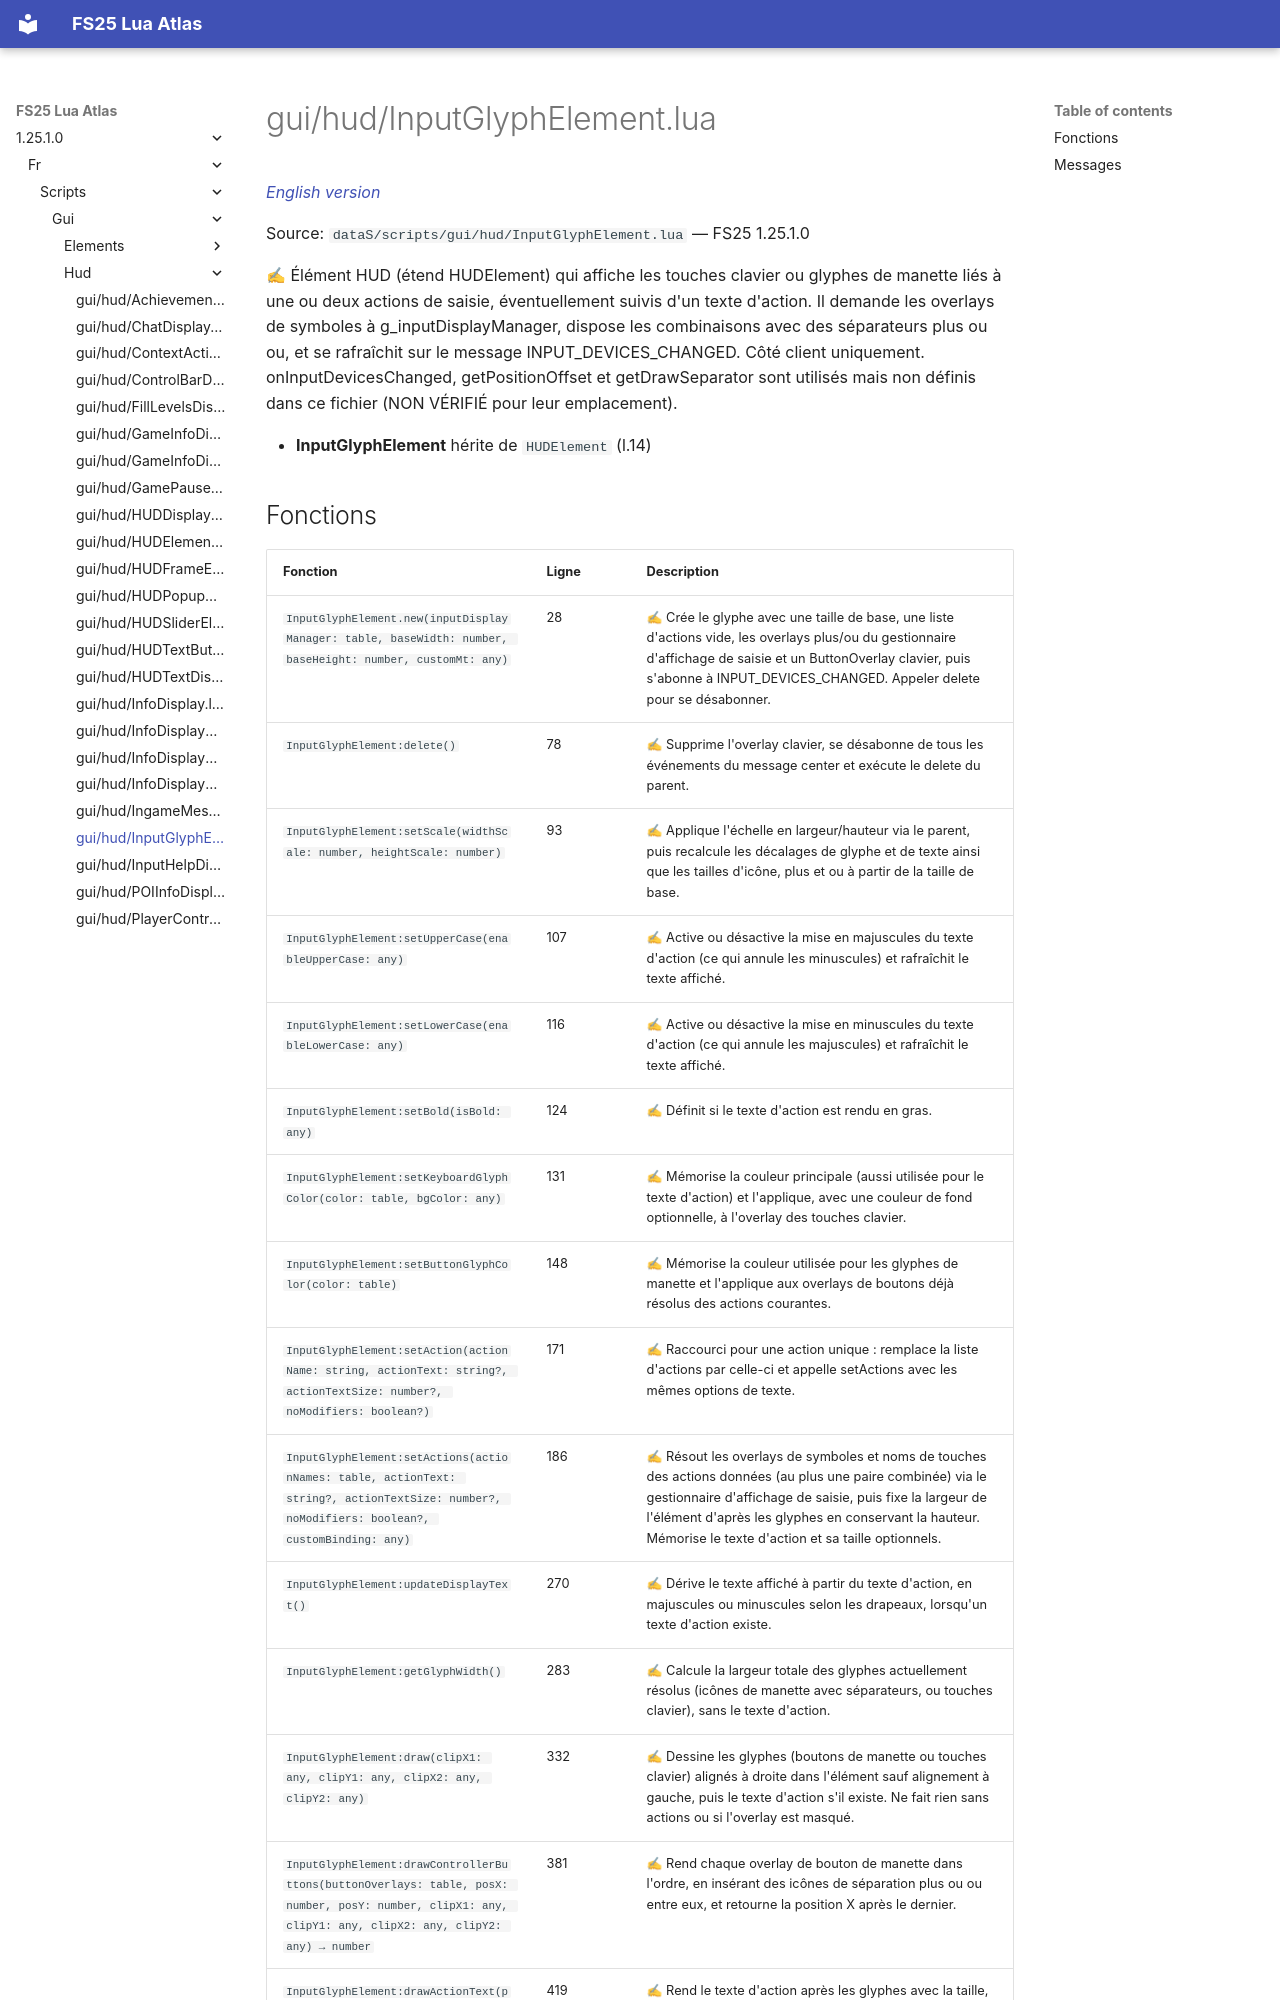

repository: Tim0219800/fs25-lua-atlas · page: 1.25.1.0/fr/scripts/gui/hud/InputGlyphElement.html · generator: mkdocs

# gui/hud/InputGlyphElement.lua

*[English version](../../../../scripts/gui/hud/InputGlyphElement.md)*

Source: `dataS/scripts/gui/hud/InputGlyphElement.lua` — FS25 1.25.1.0

✍ Élément HUD (étend HUDElement) qui affiche les touches clavier ou glyphes de manette liés à une ou deux actions de saisie, éventuellement suivis d'un texte d'action. Il demande les overlays de symboles à g_inputDisplayManager, dispose les combinaisons avec des séparateurs plus ou ou, et se rafraîchit sur le message INPUT_DEVICES_CHANGED. Côté client uniquement. onInputDevicesChanged, getPositionOffset et getDrawSeparator sont utilisés mais non définis dans ce fichier (NON VÉRIFIÉ pour leur emplacement).

- **InputGlyphElement** hérite de `HUDElement` (l.14)
